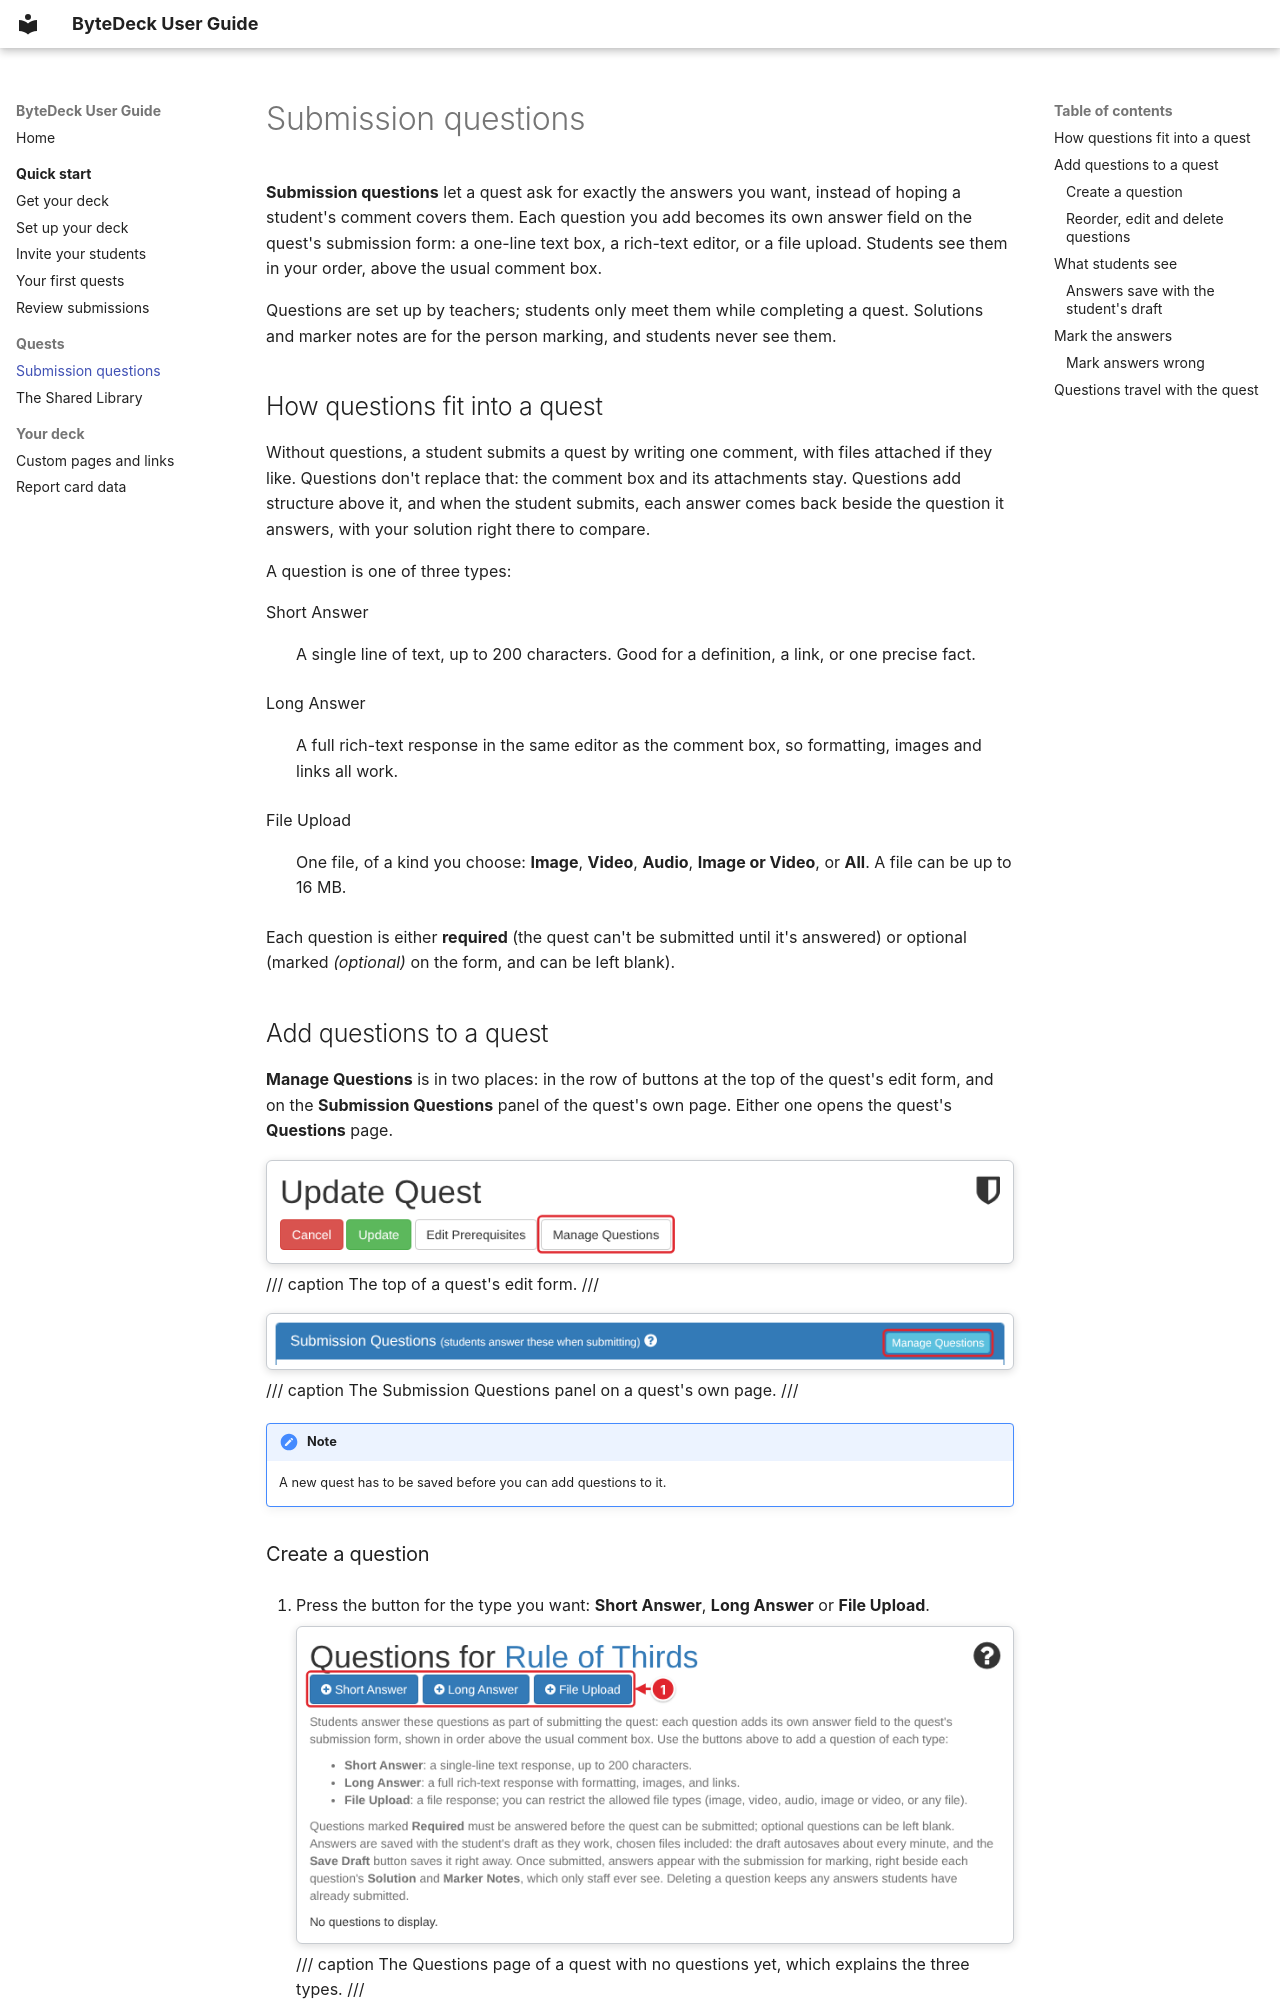

repository: bytedeck/bytedeck · page: quests/submission-questions/index.html · generator: mkdocs

# Submission questions

**Submission questions** let a quest ask for exactly the answers you want, instead of hoping a student's comment covers them. Each question you add becomes its own answer field on the quest's submission form: a one-line text box, a rich-text editor, or a file upload. Students see them in your order, above the usual comment box.

Questions are set up by teachers; students only meet them while completing a quest. Solutions and marker notes are for the person marking, and students never see them.

## How questions fit into a quest

Without questions, a student submits a quest by writing one comment, with files attached if they like. Questions don't replace that: the comment box and its attachments stay. Questions add structure above it, and when the student submits, each answer comes back beside the question it answers, with your solution right there to compare.

A question is one of three types:

Short Answer
:   A single line of text, up to 200 characters. Good for a definition, a link, or one precise fact.

Long Answer
:   A full rich-text response in the same editor as the comment box, so formatting, images and links all work.

File Upload
:   One file, of a kind you choose: **Image**, **Video**, **Audio**, **Image or Video**, or **All**. A file can be up to 16 MB.

Each question is either **required** (the quest can't be submitted until it's answered) or optional (marked *(optional)* on the form, and can be left blank).

## Add questions to a quest

**Manage Questions** is in two places: in the row of buttons at the top of the quest's edit form, and on the **Submission Questions** panel of the quest's own page. Either one opens the quest's **Questions** page.

![The top of the Update Quest form: Cancel, Update, Edit Prerequisites and Manage Questions (outlined)](../images/submission-questions/quest-form-button.png)
/// caption
The top of a quest's edit form.
///

![The Submission Questions panel heading on a quest's page, with its Manage Questions button outlined](../images/submission-questions/quest-detail-button.png)
/// caption
The Submission Questions panel on a quest's own page.
///

!!! note
    A new quest has to be saved before you can add questions to it.
